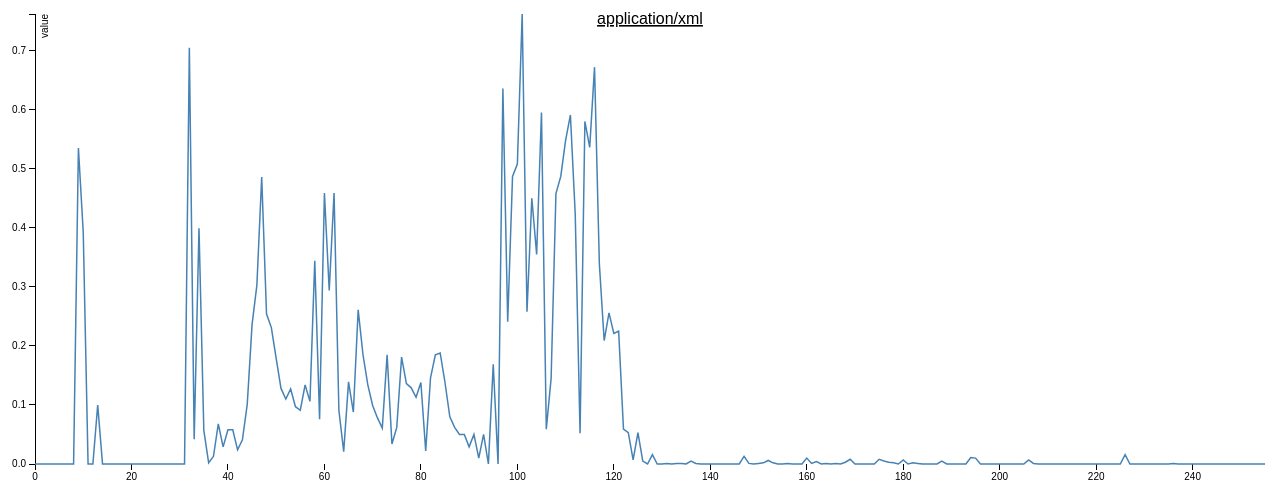
D3 v3 page, settled after 480 driven frames (8 s of simulated time); the page loaded 1 data file(s).



var margin = {top: 20, right: 20, bottom: 30, left: 50},
    width = 1300 - margin.left - margin.right,
    height = 500 - margin.top - margin.bottom;

bisectDate = d3.bisector(function(d) { return d.byte; }).left;
 formatValue = d3.format(",.2f");

var x = d3.time.scale()
    .range([0, width]);

var y = d3.scale.linear()
    .range([height, 0]);

var xAxis = d3.svg.axis()
    .scale(x)
	.tickFormat(d3.format("d"))
    .orient("bottom");

var yAxis = d3.svg.axis()
    .scale(y)
    .orient("left");

var line = d3.svg.line()
    .x(function(d) { return x(d.byte); })
    .y(function(d) { return y(d.frequency); });

var svg = d3.select("body").append("svg")
    .attr("width", width + margin.left + margin.right)
    .attr("height", height + margin.top + margin.bottom)
  .append("g")
    .attr("transform", "translate(" + margin.left + "," + margin.top + ")");

d3.json("dataxml.json", function(error, data) {
  if (error) throw error;
	type = data[0].mimetype;
  byte =data[0].output;
 x.domain([byte[0].byte, byte[byte.length - 1].byte]);
  y.domain(d3.extent(byte, function(d) { return d.frequency; }));
 
  svg.append("g")
      .attr("class", "x axis")
      .attr("transform", "translate(0," + height + ")")
      .call(xAxis);
	
  svg.append("g")
      .attr("class", "y axis")
      .call(yAxis)
    .append("text")
      .attr("transform", "rotate(-90)")
      .attr("y", 6)
      .attr("dy", ".71em")
      .style("text-anchor", "end")
      .text("value");

  svg.append("path")
      .datum(byte)
      .attr("class", "line")
      .attr("d", line);
	
	  var focus = svg.append("g")
      .attr("class", "focus")
      .style("display", "none");

  focus.append("circle")
      .attr("r", 4.5);

  focus.append("text")
      .attr("x", 9)
      .attr("dy", ".35em");

  svg.append("rect")
      .attr("class", "overlay")
      .attr("width", width)
      .attr("height", height)
      .on("mouseover", function() { focus.style("display", null); })
      .on("mouseout", function() { focus.style("display", "none"); })
      .on("mousemove", mousemove);
	
	svg.append("text")
        .attr("x", (width / 2))             
        .attr("y", 20 - (margin.top / 2))
        .attr("text-anchor", "middle")  
        .style("font-size", "16px") 
        .style("text-decoration", "underline")  
        .text(type);

  function mousemove() {
    var x0 = x.invert(d3.mouse(this)[0]),
        i = bisectDate(byte, x0, 1),
        d0 = byte[i - 1],
        d1 = byte[i],
        d = x0 - d0.byte > d1.byte - x0 ? d1 : d0;
    focus.attr("transform", "translate(" + x(d.byte) + "," + y(d.frequency) + ")");
    focus.select("text").text((d.byte+"--->" +d.frequency));
  }
});
	




### data: dataxml.json
[
 {
  "mimetype": "application/xml",
  "output": [
   {
    "byte": "0",
    "frequency": "0.0"
   },
   {
    "byte": "1",
    "frequency": "0.0"
   },
   {
    "byte": "2",
    "frequency": "0.0"
   },
   {
    "byte": "3",
    "frequency": "0.0"
   },
   {
    "byte": "4",
    "frequency": "0.0"
   },
   {
    "byte": "5",
    "frequency": "0.0"
   },
   {
    "byte": "6",
    "frequency": "0.0"
   },
   {
    "byte": "7",
    "frequency": "0.0"
   },
   "... 248 more items"
  ]
 }
]